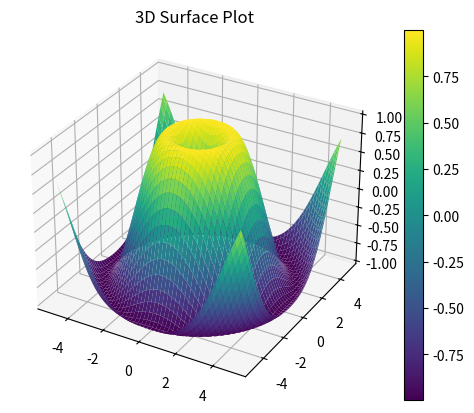

Recreate this plot in Python.
import matplotlib.pyplot as plt
import numpy as np
from mpl_toolkits.mplot3d import Axes3D

fig = plt.figure()
ax = fig.add_subplot(111, projection="3d")

# Generate grid data
x = np.linspace(-5, 5, 100)
y = np.linspace(-5, 5, 100)
X, Y = np.meshgrid(x, y)
Z = np.sin(np.sqrt(X**2 + Y**2))  # Example function

# Surface plot
surf = ax.plot_surface(X, Y, Z, cmap="viridis")
fig.colorbar(surf)  # Add color bar
ax.set_title("3D Surface Plot")
plt.show()
